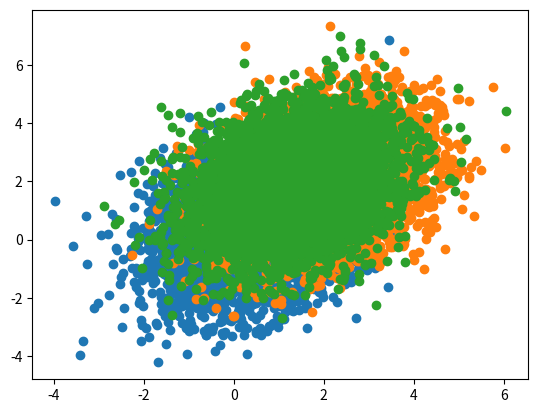

Here is the Python script that generated this plot:
#%%
import matplotlib.pyplot as plt
import numpy as np

#%%
cov = np.array([[1.2, 0.4], [0.4, 1.8]])

medias = [[0.5, 0.5],
          [2.0, 2.0],
          [1.3, 1.8]]

#%%
for cl in medias:
    x, y = np.random.multivariate_normal(cl, cov, 5000).T
    plt.scatter(x, y)

plt.show()


#%%
